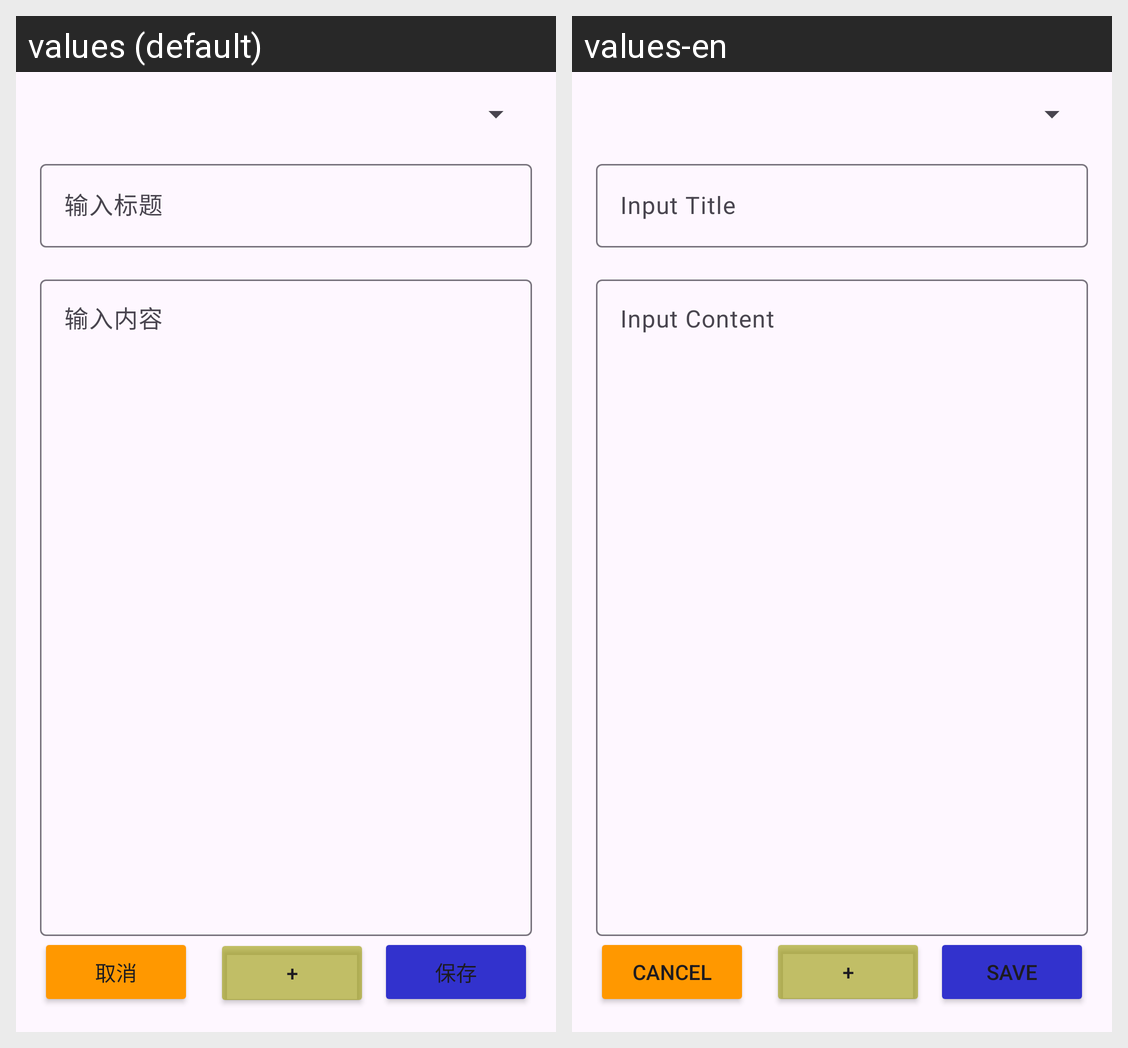

Here is an Android app screen in its default locale and in the app's own translations. Write out the translated-string differences for the strings that appear on this screen.
Android screen res/layout/activity_note.xml rendered under 2 locales, left to right: values (default), values-en. Device: Nexus 5 (rendered at 1080×1920; each locale shown at half size, 540×960, under a caption strip naming it); theme Theme.AndroidDemoLog.
Strings drawn on this screen, with the default value and each locale's value (text and hints the layout hard-codes, and strings that could not be matched under every locale, appear in the picture but are not listed):

title_hint
  values: 输入标题
  values-en: Input Title

content_hint
  values: 输入内容
  values-en: Input Content

cancel
  values: 取消
  values-en: Cancel

add
  values: +
  values-en: +

save
  values: 保存
  values-en: Save
